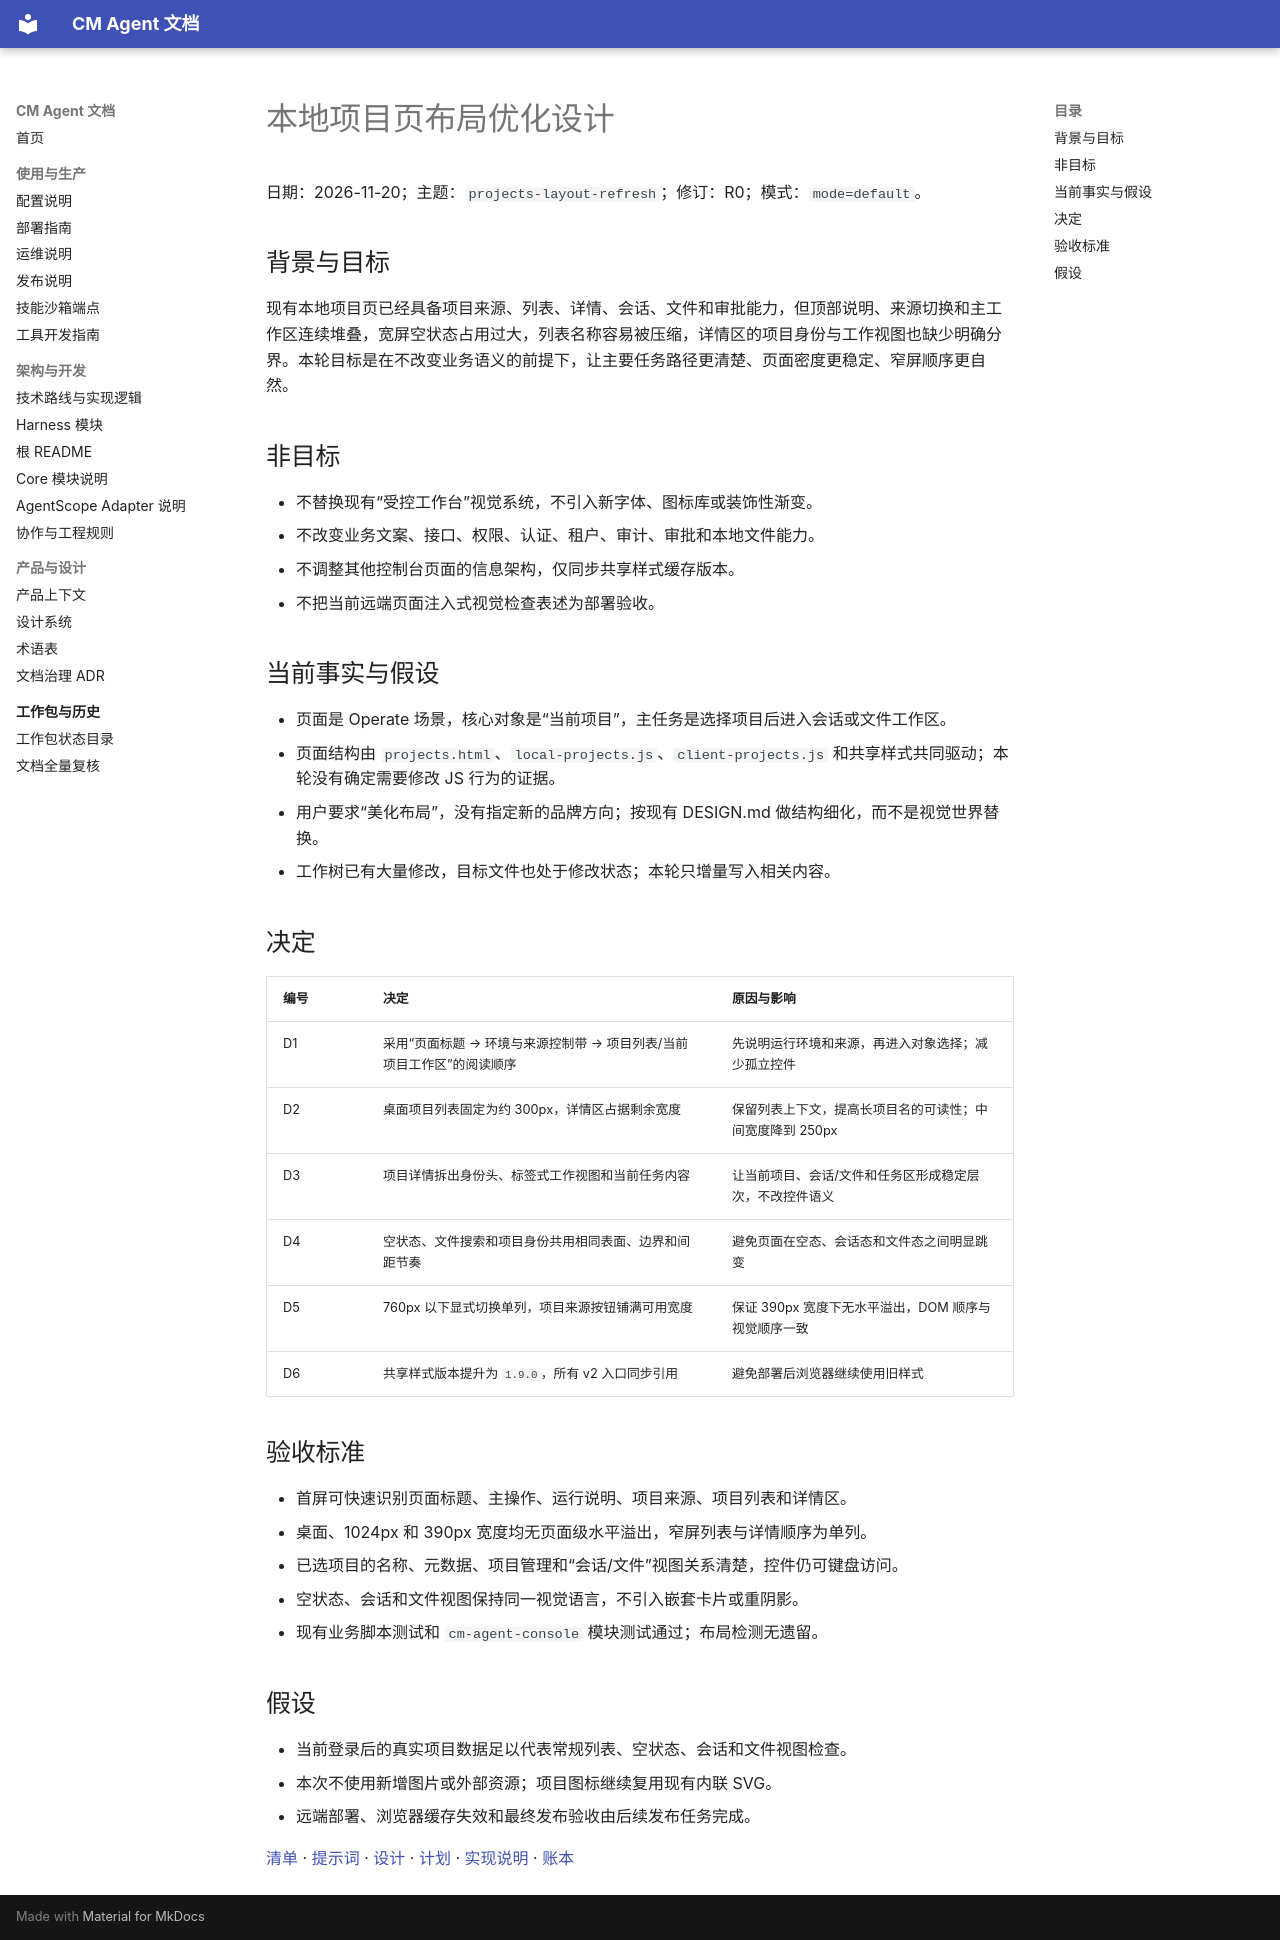

repository: cmming/cm-agent · page: superpowers/specs/2026-11-20-projects-layout-refresh-design/index.html · generator: mkdocs

# 本地项目页布局优化设计

日期：2026-11-20；主题：`projects-layout-refresh`；修订：R0；模式：`mode=default`。

## 背景与目标

现有本地项目页已经具备项目来源、列表、详情、会话、文件和审批能力，但顶部说明、来源切换和主工作区连续堆叠，宽屏空状态占用过大，列表名称容易被压缩，详情区的项目身份与工作视图也缺少明确分界。本轮目标是在不改变业务语义的前提下，让主要任务路径更清楚、页面密度更稳定、窄屏顺序更自然。

## 非目标

- 不替换现有“受控工作台”视觉系统，不引入新字体、图标库或装饰性渐变。
- 不改变业务文案、接口、权限、认证、租户、审计、审批和本地文件能力。
- 不调整其他控制台页面的信息架构，仅同步共享样式缓存版本。
- 不把当前远端页面注入式视觉检查表述为部署验收。

## 当前事实与假设

- 页面是 Operate 场景，核心对象是“当前项目”，主任务是选择项目后进入会话或文件工作区。
- 页面结构由 `projects.html`、`local-projects.js`、`client-projects.js` 和共享样式共同驱动；本轮没有确定需要修改 JS 行为的证据。
- 用户要求“美化布局”，没有指定新的品牌方向；按现有 DESIGN.md 做结构细化，而不是视觉世界替换。
- 工作树已有大量修改，目标文件也处于修改状态；本轮只增量写入相关内容。

## 决定

| 编号 | 决定 | 原因与影响 |
|---|---|---|
| D1 | 采用“页面标题 → 环境与来源控制带 → 项目列表/当前项目工作区”的阅读顺序 | 先说明运行环境和来源，再进入对象选择；减少孤立控件 |
| D2 | 桌面项目列表固定为约 300px，详情区占据剩余宽度 | 保留列表上下文，提高长项目名的可读性；中间宽度降到 250px |
| D3 | 项目详情拆出身份头、标签式工作视图和当前任务内容 | 让当前项目、会话/文件和任务区形成稳定层次，不改控件语义 |
| D4 | 空状态、文件搜索和项目身份共用相同表面、边界和间距节奏 | 避免页面在空态、会话态和文件态之间明显跳变 |
| D5 | 760px 以下显式切换单列，项目来源按钮铺满可用宽度 | 保证 390px 宽度下无水平溢出，DOM 顺序与视觉顺序一致 |
| D6 | 共享样式版本提升为 `1.9.0`，所有 v2 入口同步引用 | 避免部署后浏览器继续使用旧样式 |

## 验收标准

- 首屏可快速识别页面标题、主操作、运行说明、项目来源、项目列表和详情区。
- 桌面、1024px 和 390px 宽度均无页面级水平溢出，窄屏列表与详情顺序为单列。
- 已选项目的名称、元数据、项目管理和“会话/文件”视图关系清楚，控件仍可键盘访问。
- 空状态、会话和文件视图保持同一视觉语言，不引入嵌套卡片或重阴影。
- 现有业务脚本测试和 `cm-agent-console` 模块测试通过；布局检测无遗留。

## 假设

- 当前登录后的真实项目数据足以代表常规列表、空状态、会话和文件视图检查。
- 本次不使用新增图片或外部资源；项目图标继续复用现有内联 SVG。
- 远端部署、浏览器缓存失效和最终发布验收由后续发布任务完成。

[清单](../checklists/2026-11-20-projects-layout-refresh-checklist.md) · [提示词](../prompts/2026-11-20-projects-layout-refresh-prompt.md) · [设计](../specs/2026-11-20-projects-layout-refresh-design.md) · [计划](../plans/2026-11-20-projects-layout-refresh.md) · [实现说明](../implementation/2026-11-20-projects-layout-refresh-implementation-design.md) · [账本](../progress/2026-11-20-projects-layout-refresh-ledger.md)
